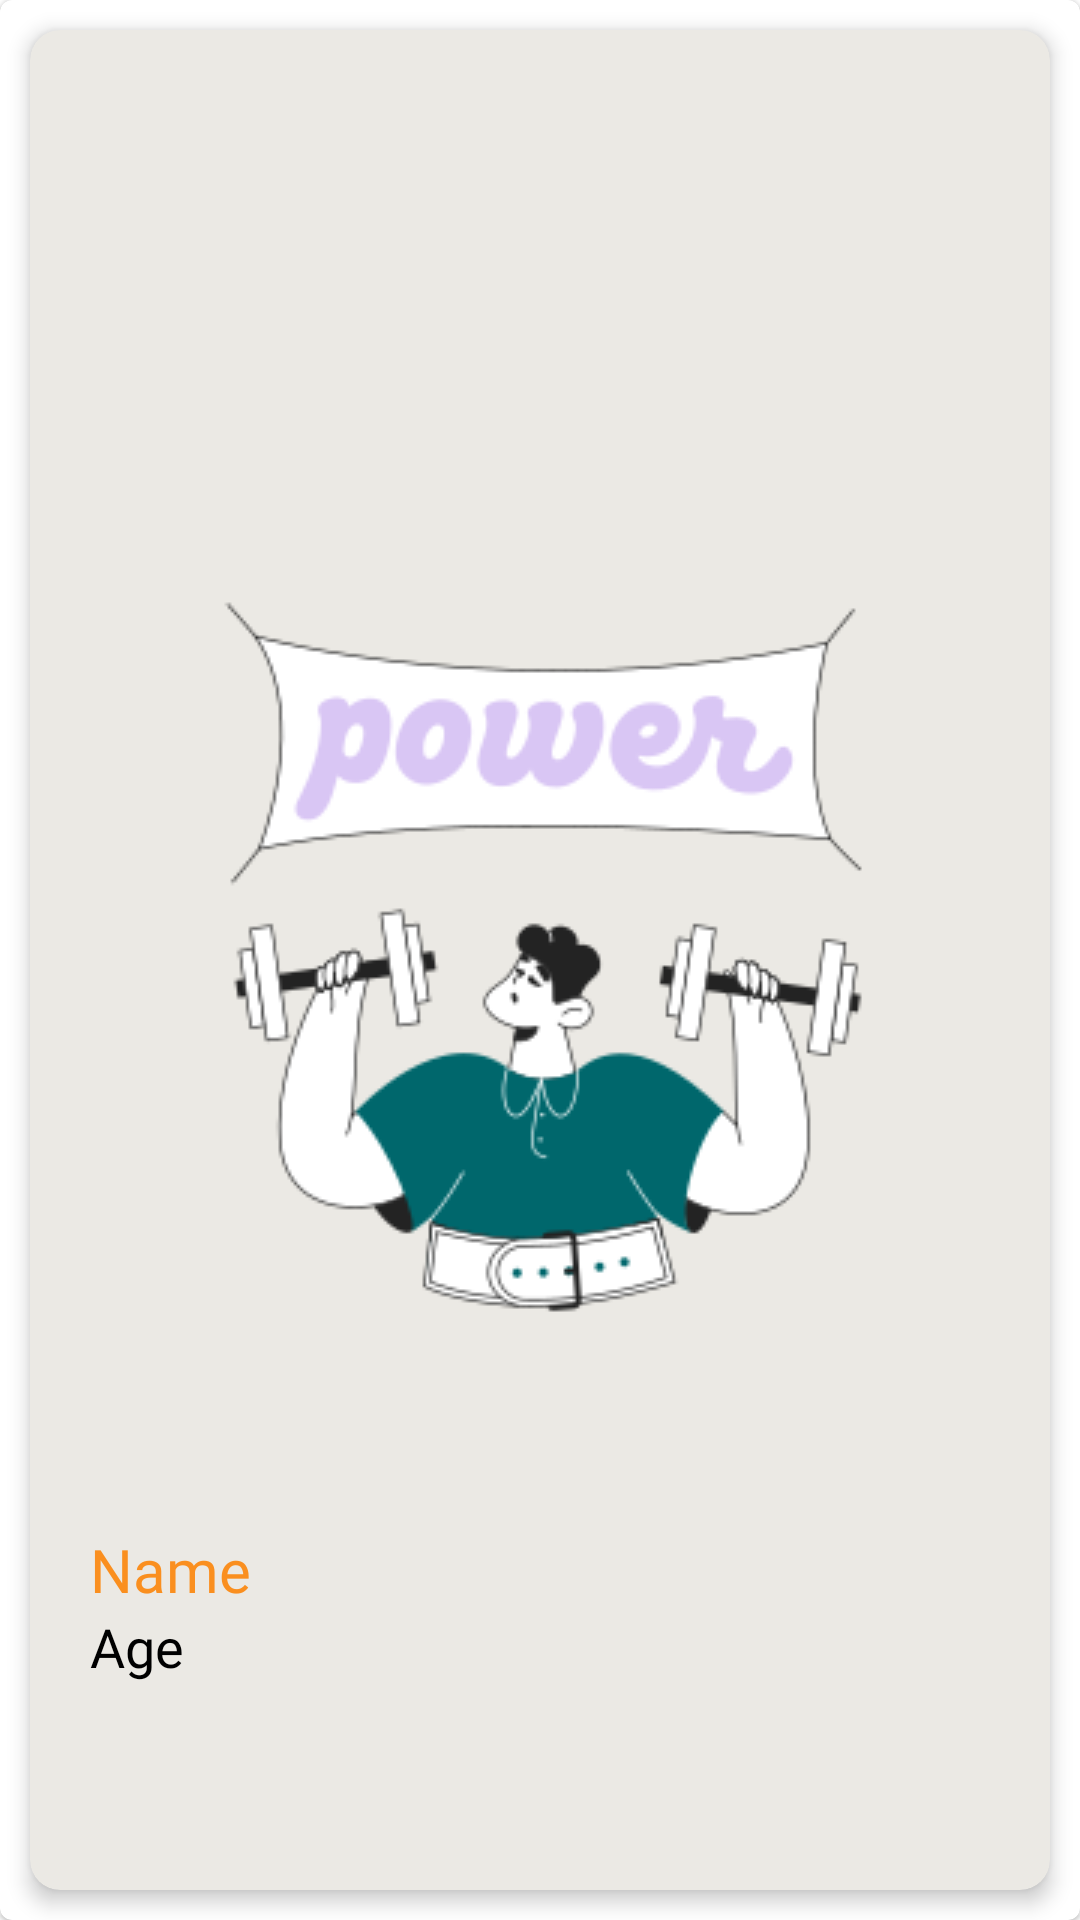

Reconstruct the res/layout file that produces this screen, plus the resources it refers to.
<!-- AndroidManifest.xml: application theme Theme.GymBuddy -->
<!-- res/layout/user_cards_layout.xml -->
<?xml version="1.0" encoding="utf-8"?>
<com.google.android.material.card.MaterialCardView xmlns:android="http://schemas.android.com/apk/res/android"
    xmlns:app="http://schemas.android.com/apk/res-auto"
    android:layout_width="match_parent"
    android:layout_height="match_parent">

    <androidx.cardview.widget.CardView
        android:layout_width="match_parent"
        android:layout_height="match_parent"
        android:layout_margin="10dp"
        app:cardBackgroundColor="#EBE9E4"
        app:cardCornerRadius="10dp"
        app:cardElevation="4dp">

        <RelativeLayout
            android:layout_width="match_parent"
            android:layout_height="match_parent">


            <ImageView

                android:id="@+id/mainIv"
                android:layout_width="wrap_content"
                android:layout_height="wrap_content"
                android:layout_centerInParent="true"
                android:scaleType="fitCenter"
                android:src="@drawable/othergym"></ImageView>

            <LinearLayout
                android:layout_width="wrap_content"
                android:layout_height="wrap_content"
                android:layout_above="@id/actionLl"
                android:layout_alignParentLeft="true"
                android:layout_marginLeft="20dp"
                android:orientation="vertical">


                <TextView
                    android:id="@+id/nameTv"
                    android:layout_width="wrap_content"
                    android:layout_height="wrap_content"
                    android:fontFamily="@font/custom"
                    android:text="Name"
                    android:textColor="@color/yellow"
                    android:textSize="20sp">

                </TextView>

                <TextView
                    android:id="@+id/ageTv"
                    android:layout_width="wrap_content"
                    android:layout_height="wrap_content"
                    android:fontFamily="@font/custom"
                    android:text="Age"
                    android:textColor="@color/black"
                    android:textSize="18sp">

                </TextView>

            </LinearLayout>

            <LinearLayout
                android:id="@+id/actionLl"
                android:layout_width="wrap_content"
                android:layout_height="wrap_content"
                android:layout_alignParentBottom="true"
                android:layout_margin="10dp"
                android:orientation="horizontal">


                <ImageView
                    android:id="@+id/detaulsIv"
                    android:layout_width="35dp"
                    android:layout_height="35dp"
                    android:layout_centerVertical="true"
                    android:layout_gravity="center"
                    android:layout_margin="7dp"
                    android:src="@drawable/details2">

                </ImageView>

            </LinearLayout>
        </RelativeLayout>

    </androidx.cardview.widget.CardView>

</com.google.android.material.card.MaterialCardView>
<!-- resources referenced by this layout -->
<resources>
  <color name="black">#FF000000</color>
  <color name="yellow">#fa8f1f</color>
  <!-- drawable othergym: png bitmap (drawable, 20673 bytes) -->
  <style name="Theme.GymBuddy" parent="Theme.MaterialComponents.DayNight.DarkActionBar">
          
          <item name="colorPrimary">@color/yellow</item>
          <item name="colorPrimaryVariant">@color/yellow</item>
          <item name="colorOnPrimary">@color/white</item>
          
          <item name="colorSecondary">@color/teal_200</item>
          <item name="colorSecondaryVariant">@color/teal_700</item>
          <item name="colorOnSecondary">@color/black</item>
          
          <item name="android:statusBarColor">?attr/colorPrimaryVariant</item>
          
      </style>
  <color name="white">#FFFFFFFF</color>
  <color name="teal_200">#FF03DAC5</color>
  <color name="teal_700">#FF018786</color>
</resources>
